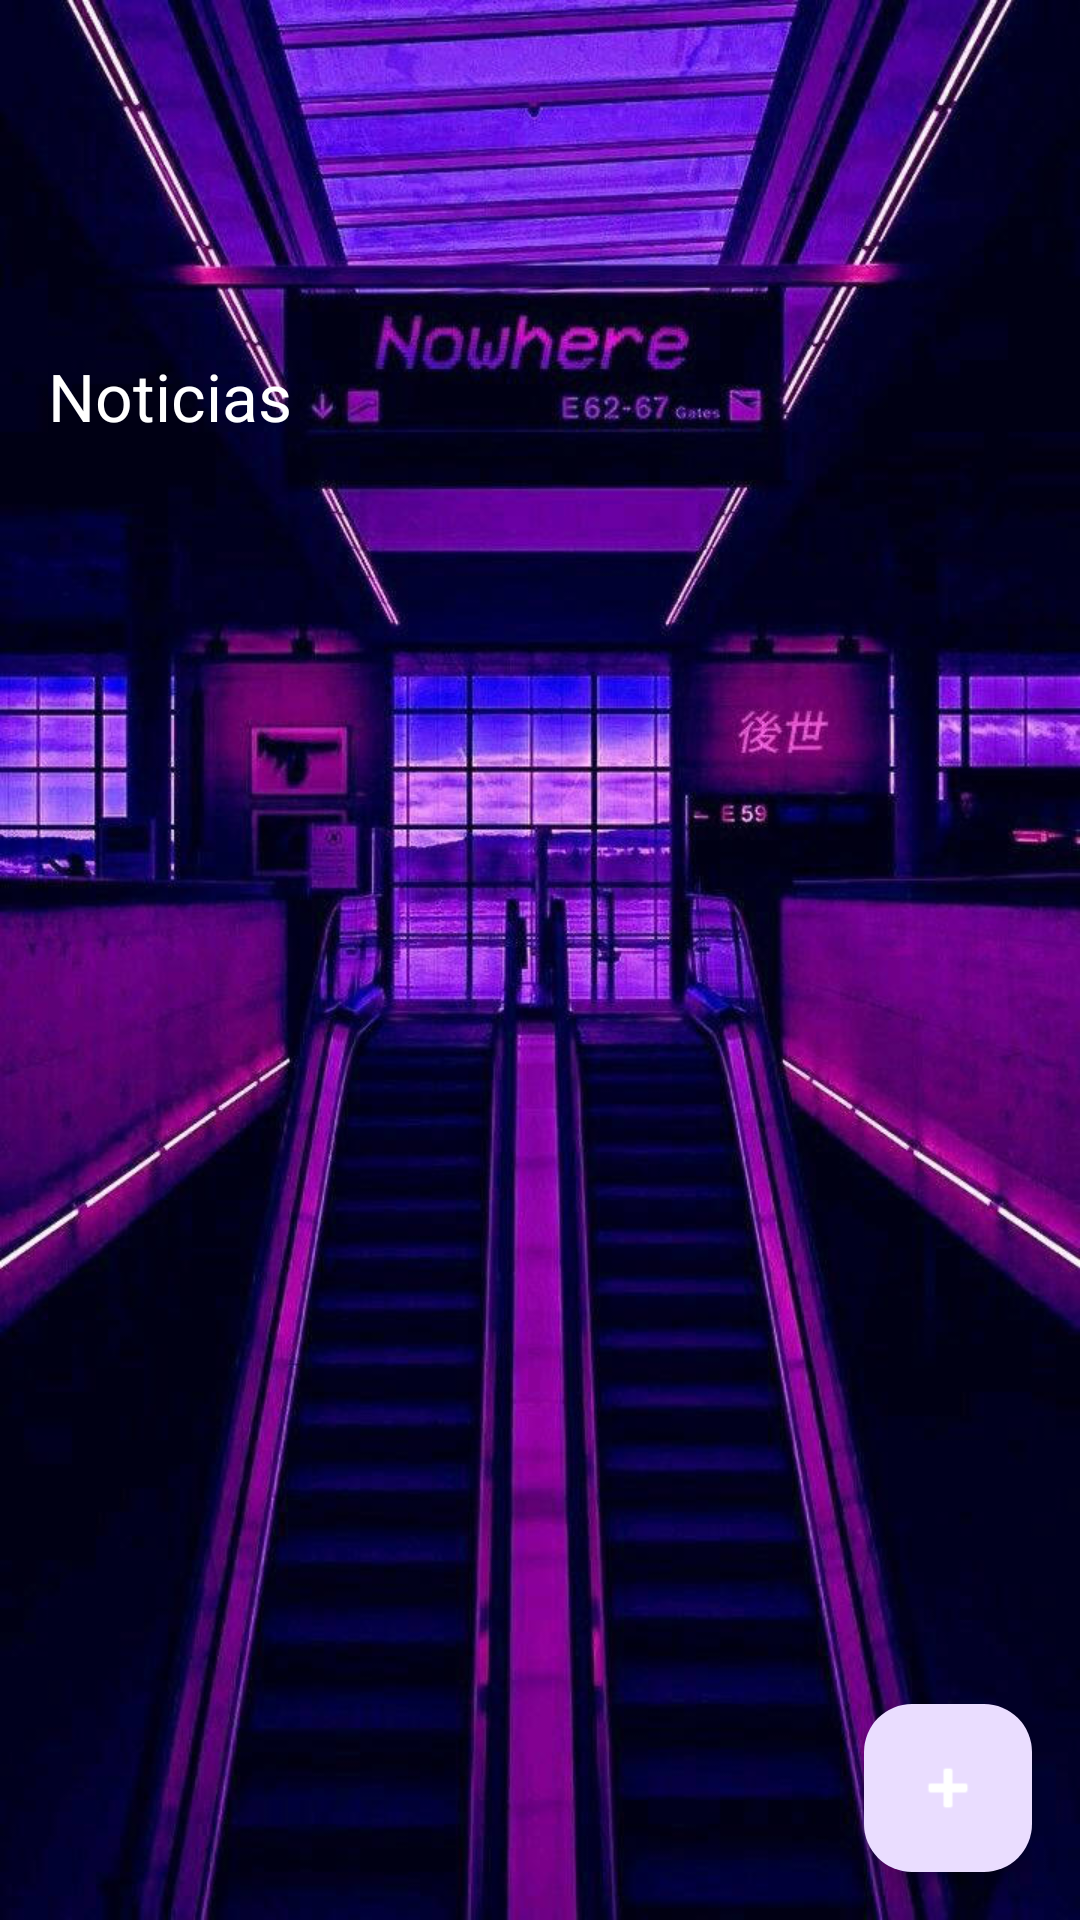

Write the Android layout XML for this screen, with the resource values it uses.
<!-- AndroidManifest.xml: application theme Theme.Material3.Light -->
<!-- res/layout/activity_home.xml -->
<?xml version="1.0" encoding="utf-8"?>
<androidx.coordinatorlayout.widget.CoordinatorLayout xmlns:android="http://schemas.android.com/apk/res/android"
    xmlns:app="http://schemas.android.com/apk/res-auto"
    xmlns:tools="http://schemas.android.com/tools"
    android:layout_width="match_parent"
    android:layout_height="match_parent"
    android:background="@drawable/fondito"
    tools:context=".HomeActivity">

    <com.google.android.material.appbar.AppBarLayout
        android:id="@+id/appBarLayout"
        android:layout_width="match_parent"
        android:layout_height="wrap_content"
        android:layout_marginTop="100dp"
        android:background="@android:color/transparent"
        app:elevation="0dp">

        <com.google.android.material.appbar.MaterialToolbar
            android:id="@+id/toolbar"
            android:layout_width="match_parent"
            android:layout_height="?attr/actionBarSize"
            app:title="Noticias"
            app:titleTextColor="@color/white" />

    </com.google.android.material.appbar.AppBarLayout>

    <androidx.recyclerview.widget.RecyclerView
        android:id="@+id/rvNews"
        android:layout_width="match_parent"
        android:layout_height="match_parent"
        android:padding="8dp"
        app:layout_behavior="@string/appbar_scrolling_view_behavior" />

    <com.google.android.material.floatingactionbutton.FloatingActionButton
        android:id="@+id/fabAddNews"
        android:layout_width="wrap_content"
        android:layout_height="wrap_content"
        android:layout_gravity="bottom|end"
        android:layout_margin="16dp"
        android:contentDescription="Agregar noticia"
        android:src="@android:drawable/ic_input_add"
        app:tint="@color/white"/>

</androidx.coordinatorlayout.widget.CoordinatorLayout>
<!-- resources referenced by this layout -->
<resources>
  <!-- drawable fondito: jpg bitmap (drawable, 117685 bytes) -->
  <!-- not gathered from this repository: default colours our renderer supplied (Android Studio template values) -->
  <color name="white">#FFFFFFFF</color>
</resources>
